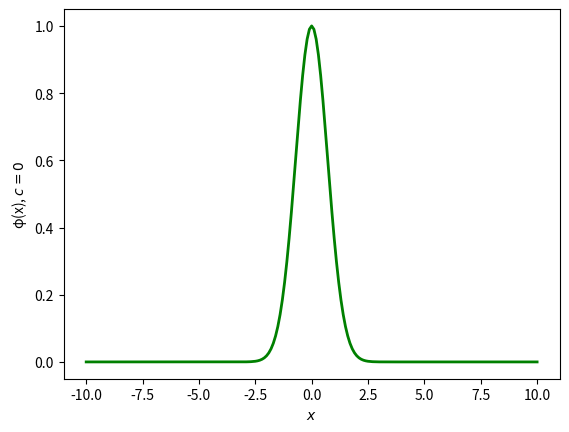
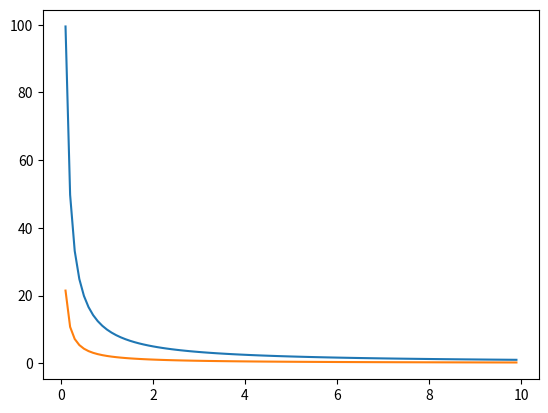

The script that saved these images, in order:
import math
import matplotlib.pyplot as plt



def phi(x,c, b, w):
    return w / (((b*(x-c))**2) +1.0)

def gau(x,c,b,w):
    return w*math.exp(-(b*(x-c))**2.0)



data = []
xvals = []

i = -10.0
c = 0.0

while i <= 10.0:
    result = gau(i,c,1,1)
    data.append(result)
    xvals.append(i)
    i += 0.1


plt.figure()
plt.plot(xvals,data,color='green',linewidth=2)
plt.xlabel(r"$x$")
plt.ylabel("\u03C6"+r"(x), $c=0$" )
plt.show()




# This graphs the point at which, for a given value of x (or x-c),
# a given b causes the output to drop below 0.01 (~0)

phi_growth = []
gau_growth = []
data = []

w = 1.0
c = 0.0

for x in range(1,100):
    x /= 10.0

    data.append(x)

    b = 0.0
    out = 1.0
    while out > 0.01:
        out = phi(x,c,b,w)
        b += 0.001
    phi_growth.append(b)

    b = 0.0
    out = 1.0
    while out > 0.01:
        out = gau(x,c,b,w)
        b += 0.001
    gau_growth.append(b)


plt.figure()
plt.plot(data,phi_growth,label="phi")
plt.plot(data,gau_growth,label="gau")
plt.show()